Run: headless pygame with SDL's dummy video driver; simulated clock (each Clock.tick advances the game by its frame time, no real sleeping); random seed 0; keys injected as events and as key.get_pressed() state; no mouse input.
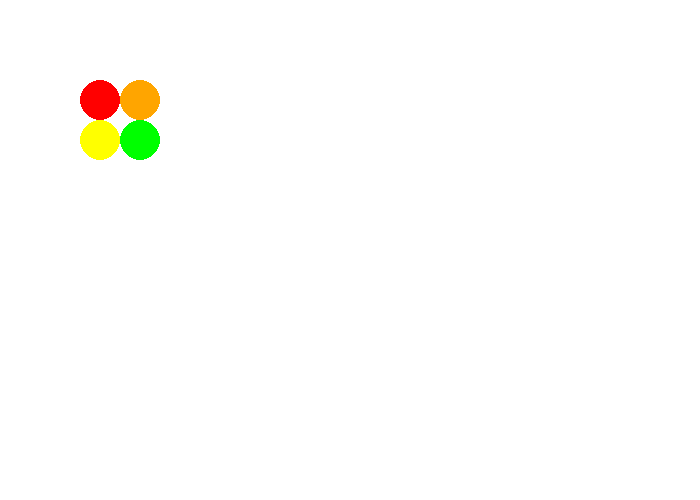
Frame 1 of 4 · flips 1–60 · no input
Frame 2 of 4 · flips 61–180 · tapped SPACE, RETURN · held RIGHT (→), D · screen unchanged from frame 1, image omitted
Frame 3 of 4 · flips 181–300 · held DOWN (↓), S · screen unchanged from frame 2, image omitted
Frame 4 of 4 · flips 301–420 · held LEFT (←), A, UP (↑), W · screen unchanged from frame 3, image omitted

The pygame program that drew these frames:

# -*- coding: utf-8 -*-
"""
Created on Tue Sep 15 19:53:56 2020

@author: edric
"""

import pygame
BLACK = (0,0,0)
WHITE = (255,255,255)
RED = (255,0,0)
ORANGE = (255,165,0)
YELLOW = (255,255,0)
GREEN = (0,255,0)
BLUE = (0,0,255)

pygame.init()
size = (700,500)
screen = pygame.display.set_mode(size)
pygame.display.set_caption("My Game")
done = False
while not done:
    for event in pygame.event.get():
        if event.type == pygame.QUIT:
            done = True
    screen.fill(WHITE)
    pygame.draw.circle(screen,RED,(100,100),20)
    pygame.draw.circle(screen,YELLOW,(100,140),20)
    pygame.draw.circle(screen,ORANGE,(140,100),20)
    pygame.draw.circle(screen,GREEN,(140,140),20)
    pygame.display.flip()
pygame.quit()
